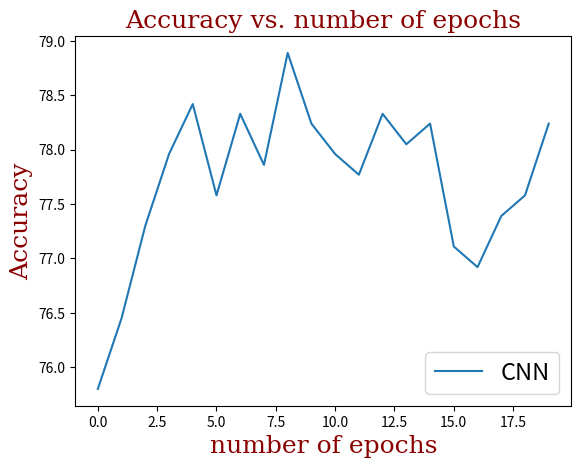

The matplotlib source for this figure:
# Plot the Greedy parser and Global Beam-search parser experimentation data

import matplotlib.pyplot as plt
import numpy as np

def plot():
    # accuracy based on steps
    # eng_cnn = np.array([60.51, 60.98, 68.20, 68.67, 65.29, 65.95, 71.86, 73.36,
    #                        72.61, 72.70, 74.77, 74.67, 75.42, 73.36, 71.67, 70.64,
    #                        75.89, 75.14, 74.11, 76.92, 76.08, 74.77, 75.79, 76.83,
    #                        76.55, 76.55, 75.05, 75.61, 74.11, 75.99, 75.80, 75.99,
    #                        76.36, 76.92, 77.20, 77.58, 77.49, 77.39, 77.30, 76.74,
    #                        77.11, 77.30, 77.39, 77.96, 77.96, 77.67, 77.86, 78.33,
    #                        78.05, 78.24, 77.96, 78.24, 78.52, 78.05, 77.77, 77.67,
    #                        77.49, 78.14, 78.80, 78.14, 78.71, 78.61, 78.24, 78.61,
    #                        78.61, 78.61, 78.71, 78.33, 78.80, 78.80, 79.08, 79.54])
    eng_cnn = np.array([75.80, 76.45, 77.30, 77.96, 78.42, 77.58, 78.33, 77.86, 78.89, 78.24,
                        77.96, 77.77, 78.33, 78.05, 78.24, 77.11, 76.92, 77.39, 77.58, 78.24])

    font = {'family': 'serif',
            'color':  'darkred',
            'weight': 'normal',
            'size': 18,
           }
    
    plt.plot(eng_cnn, label='CNN')
    plt.title('Accuracy vs. number of epochs', fontdict=font)
    plt.xlabel('number of epochs', fontdict=font, fontsize=18)
    plt.ylabel('Accuracy', fontdict=font, fontsize=18)
    plt.legend(loc='lower right', fontsize='17')
    plt.savefig('filename.png', dpi = 500)
    plt.show()

if __name__ == "__main__":
    plot()
